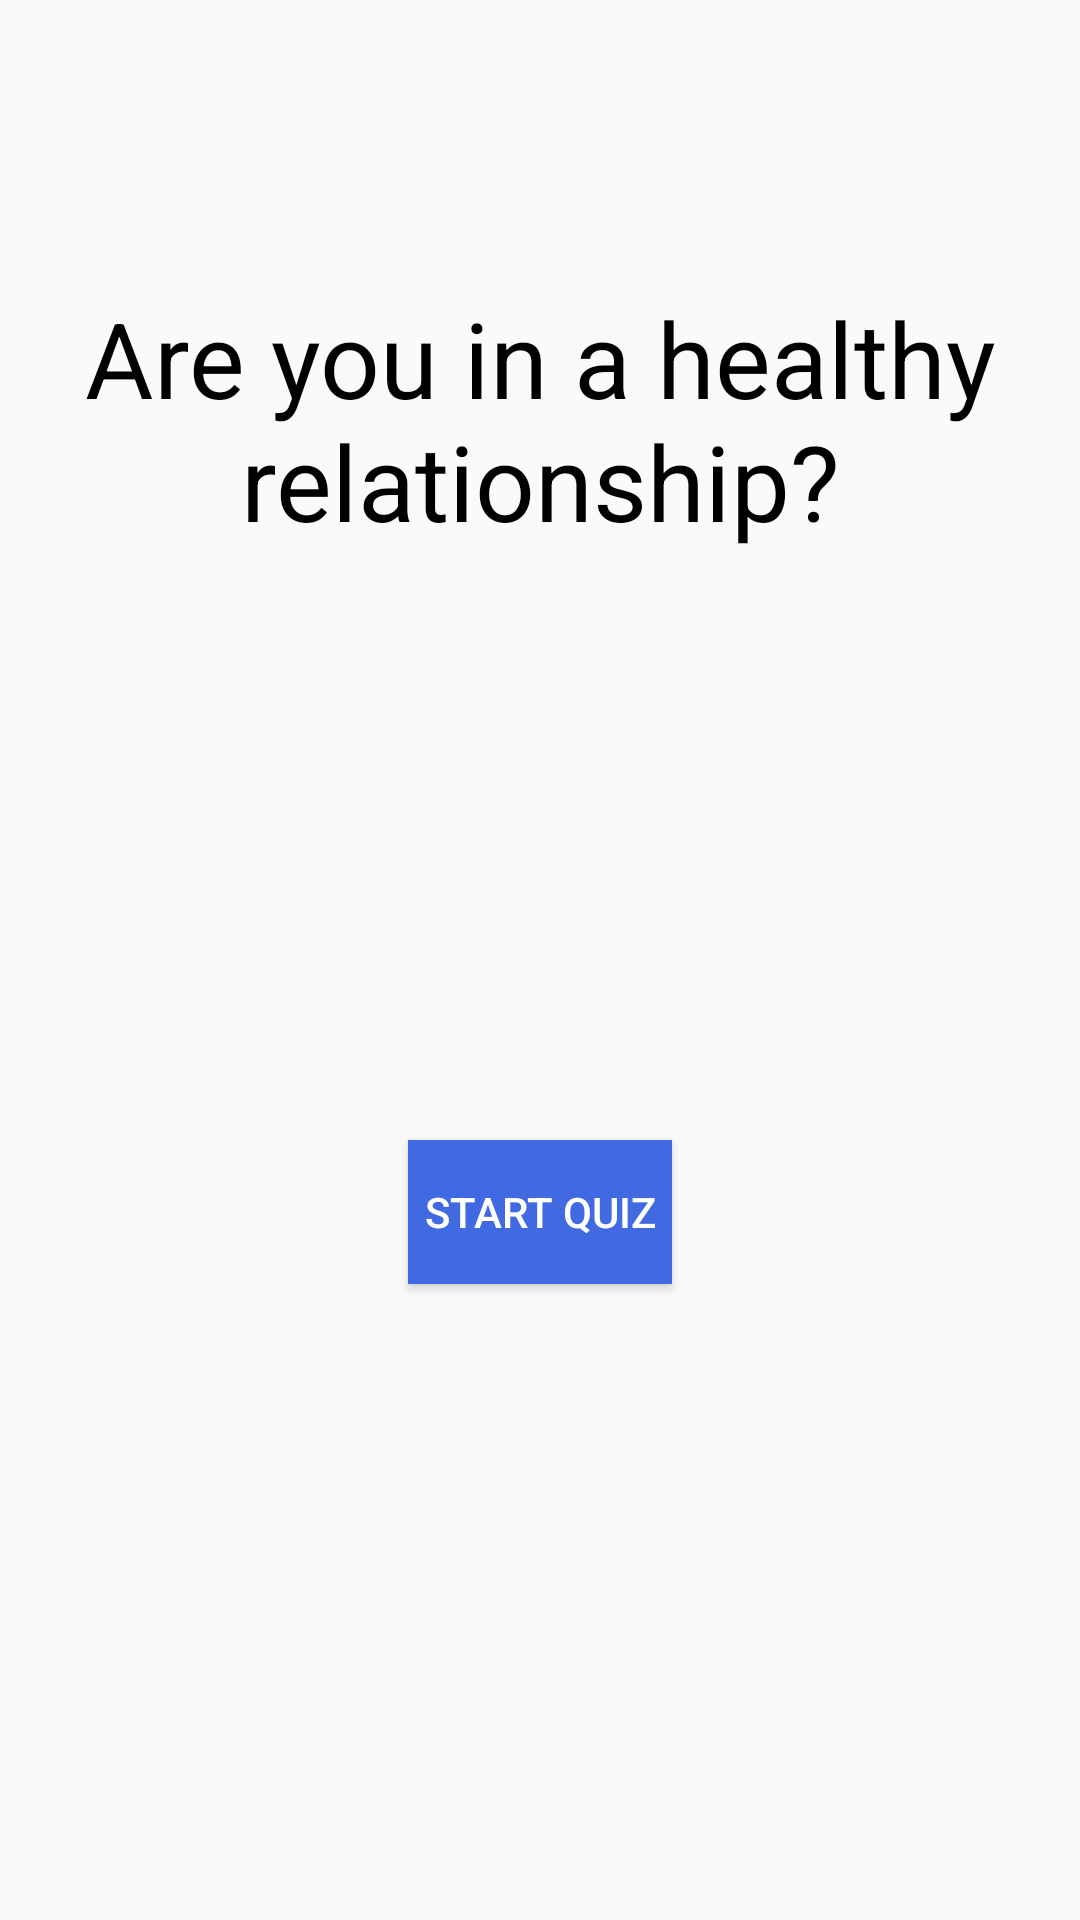

Layout XML and referenced resources for this Android screen:
<!-- AndroidManifest.xml: application theme Theme.AppCompat.Light.NoActionBar -->
<!-- res/layout/activity_start_quiz.xml -->
<?xml version="1.0" encoding="utf-8"?>
<android.support.constraint.ConstraintLayout xmlns:android="http://schemas.android.com/apk/res/android"
    xmlns:app="http://schemas.android.com/apk/res-auto"
    xmlns:tools="http://schemas.android.com/tools"
    android:layout_width="match_parent"
    android:layout_height="match_parent"
    tools:context=".Quiz.StartQuizActivity"
    android:padding="16dp">

    <TextView
        android:id="@+id/textView"
        android:layout_width="wrap_content"
        android:layout_height="wrap_content"
        android:layout_marginStart="8dp"
        android:layout_marginLeft="8dp"
        android:layout_marginTop="80dp"
        android:layout_marginEnd="8dp"
        android:layout_marginRight="8dp"
        android:gravity="center"
        android:text="Are you in a healthy relationship?"
        android:textColor="@android:color/black"
        android:textSize="35sp"
        app:layout_constraintEnd_toEndOf="parent"
        app:layout_constraintStart_toStartOf="parent"
        app:layout_constraintTop_toTopOf="parent" />

    <Button
        android:id="@+id/start"
        android:layout_width="wrap_content"
        android:layout_height="wrap_content"
        android:layout_marginTop="8dp"
        android:layout_marginBottom="8dp"
        android:text="Start Quiz"
        android:background="#4169E1"
        android:textColor="@android:color/white"
        app:layout_constraintBottom_toBottomOf="parent"
        app:layout_constraintEnd_toEndOf="@+id/textView"
        app:layout_constraintStart_toStartOf="@+id/textView"
        app:layout_constraintTop_toBottomOf="@+id/textView" />
</android.support.constraint.ConstraintLayout>
<!-- resources referenced by this layout -->
<resources>

</resources>
